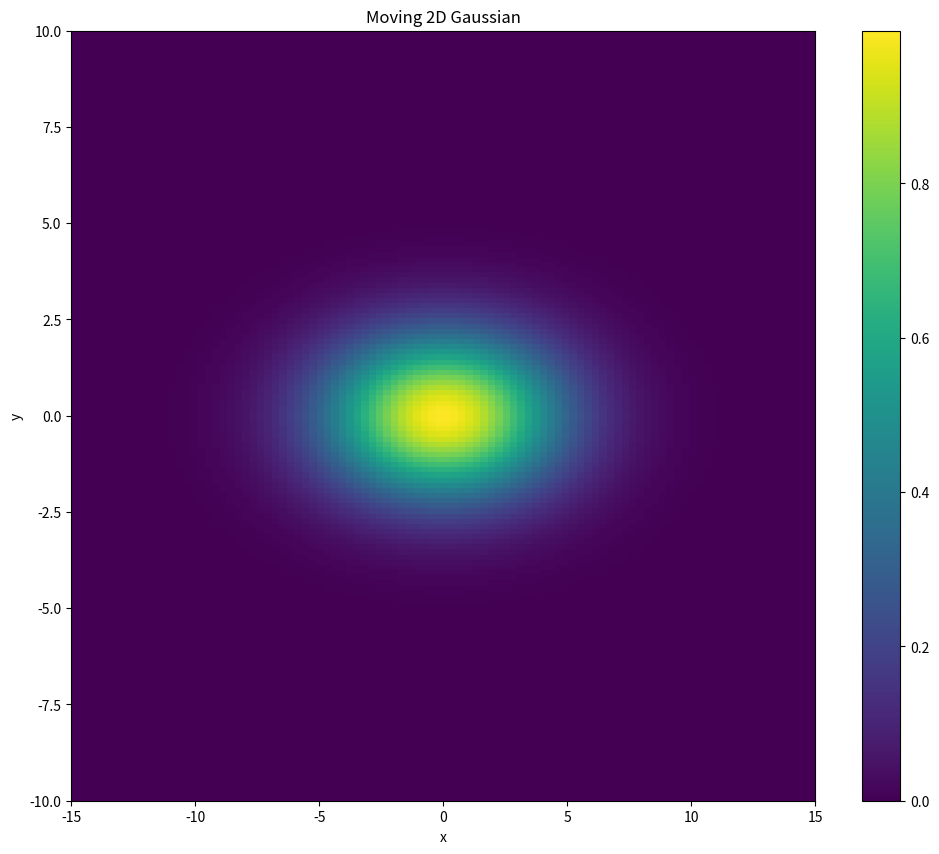

Source code (Python):
#!/usr/bin/env python
import numpy as np
import matplotlib.pyplot as plt



nx, ny = 150, 100
x1, x2 = -15, 15
y1, y2 = -10, 10

x = np.linspace(x1, x2, nx)
y = np.linspace(y1, y2, ny)

xx, yy = np.meshgrid(x, y)          # 2d index array
f = np.exp( -(xx**2 + yy**2)/10 )   # Gaussian function


# check the initial state
plt.ion()
fig = plt.figure(figsize=(12,10))
ax = fig.add_subplot(1,1,1)
ax.set_xlabel('x')
ax.set_ylabel('y')
ax.set_title('Moving 2D Gaussian')
#ax.set_xticks([-15, -12.5, -5.3, 0, 4.2, 8.6, 15])

#img = ax.imshow(f.T, origin='lower', aspect='auto')
img = ax.imshow(f.T, origin='lower', extent=[x1,x2,y1,y2], aspect='auto')

fig.colorbar(img)
plt.show(True)              # show the static plot


# animate
'''
dx = x[1] - x[0]
dy = y[1] - y[0]
for tstep in range(50):
    f[:,:] = np.exp( -((xx-tstep*dx)**2 + (yy-tstep*dy)**2)/10 )

    img.set_data(f)               # update the line object
    plt.draw(True)                     # redraw
'''
